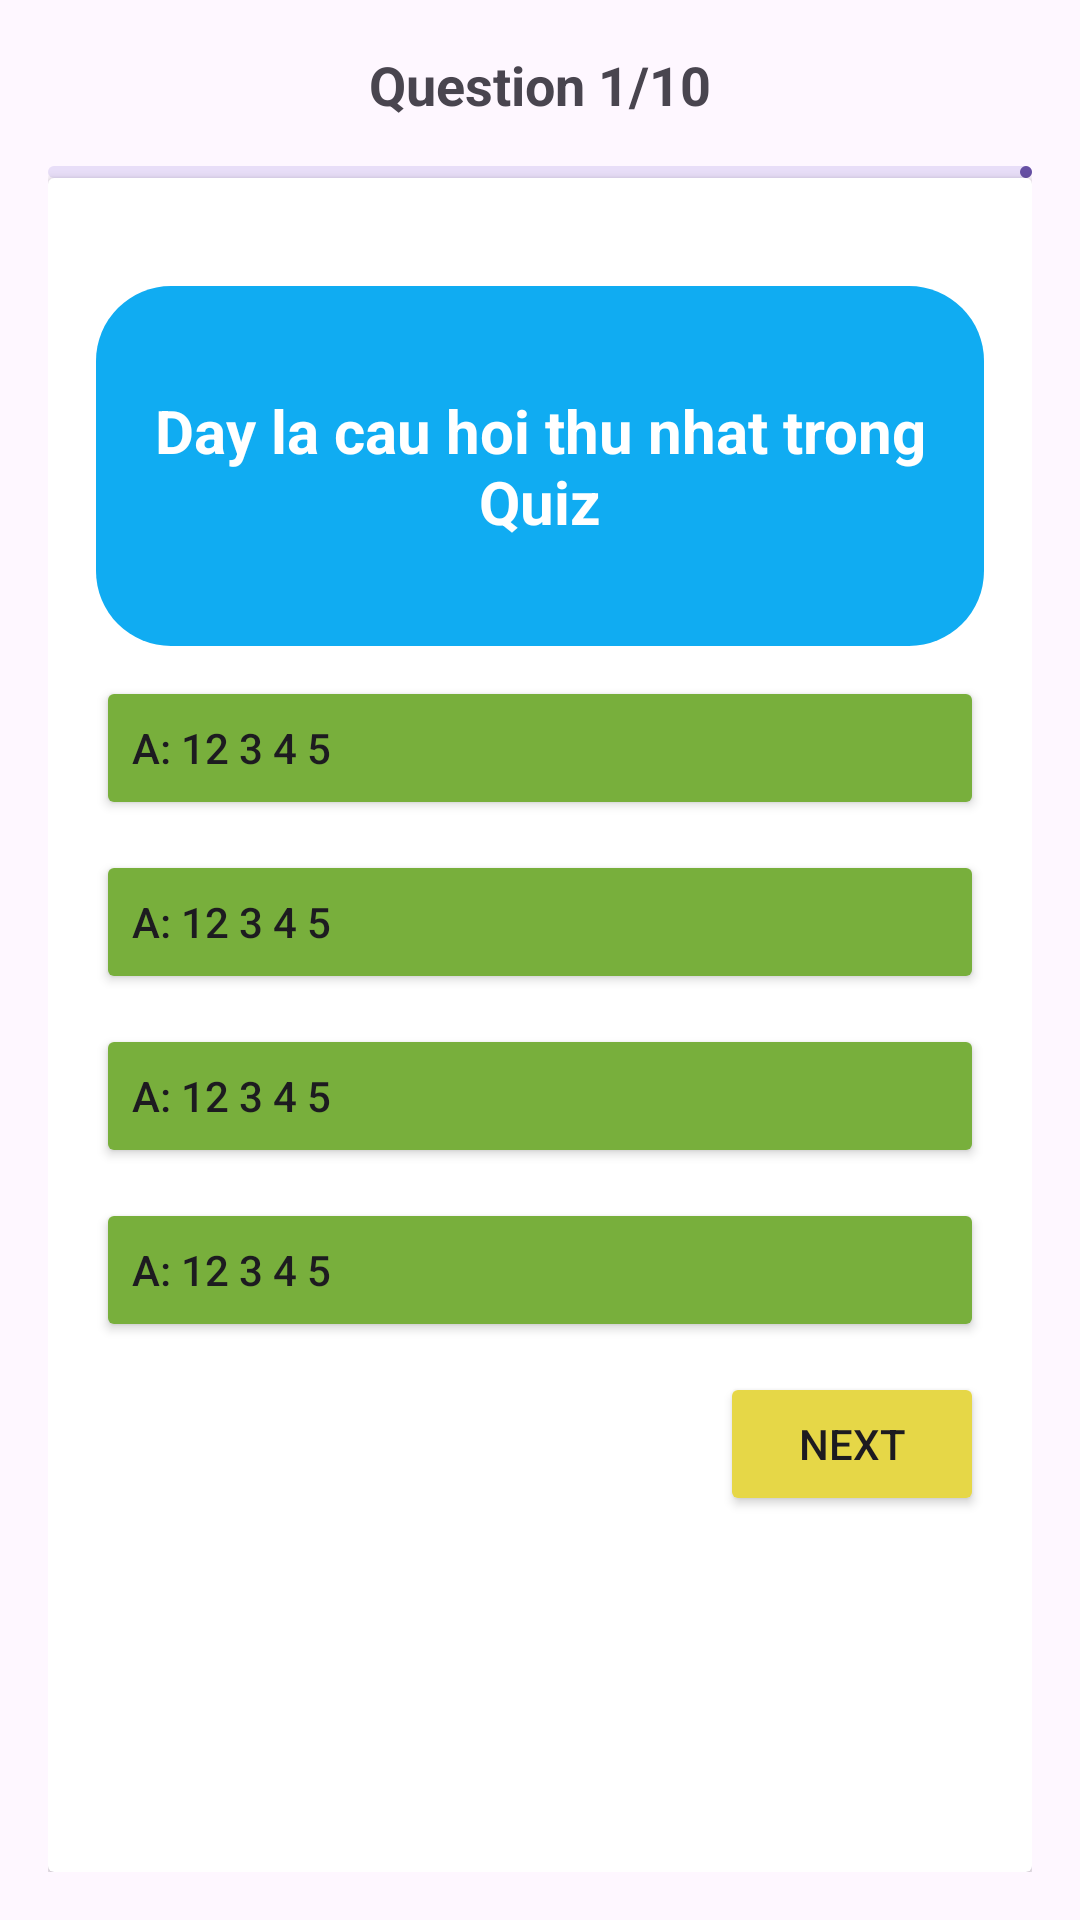

Layout XML and referenced resources for this Android screen:
<!-- AndroidManifest.xml: application theme Theme.Btl_ptud_android -->
<!-- res/layout/activity_play_quiz.xml -->
<?xml version="1.0" encoding="utf-8"?>
<LinearLayout
    android:padding="16dp"
    android:orientation="vertical"
    xmlns:android="http://schemas.android.com/apk/res/android"
    xmlns:app="http://schemas.android.com/apk/res-auto"
    xmlns:tools="http://schemas.android.com/tools"
    android:id="@+id/numberListContainer"
    android:layout_width="match_parent"
    android:layout_height="match_parent"
    tools:context=".activities.PlayQuizActivity">

    <RelativeLayout
        android:elevation="8dp"
        android:layout_width="match_parent"
        android:layout_height="wrap_content">

        <TextView
            android:textStyle="bold"
            android:gravity="center"
            android:id="@+id/txtNumberQuestion"
            android:textSize="18sp"
            android:text="Question 1/10"
            android:layout_width="match_parent"
            android:layout_height="wrap_content"/>

    </RelativeLayout>

    <com.google.android.material.progressindicator.LinearProgressIndicator
        android:id="@+id/questionProgress"
        android:progress="10"
        android:layout_marginTop="15dp"
        android:layout_width="match_parent"
        android:layout_height="wrap_content"/>

    <androidx.cardview.widget.CardView
        android:layout_width="match_parent"
        android:layout_height="match_parent">

        <LinearLayout
            android:orientation="vertical"
            android:layout_marginTop="20dp"
            android:padding="16dp"
            android:layout_width="match_parent"
            android:layout_height="wrap_content">
            <TextView
                android:background="@drawable/background_question"
                android:textColor="@color/white"
                android:gravity="center"
                android:textStyle="bold"
                android:textSize="20dp"
                android:text="Day la cau hoi thu nhat trong Quiz"
                android:id="@+id/txtQuestionTitle"
                android:layout_width="match_parent"
                android:layout_height="120dp"/>

            <Button
                android:textAlignment="textStart"
                android:textSize="14sp"
                android:text="A: 12 3 4 5"
                android:layout_marginTop="10dp"
                android:backgroundTint="#78AF3C"
                android:id="@+id/btnAnswerA"
                android:layout_width="match_parent"
                android:layout_height="match_parent"/>

            <Button
                android:textAlignment="textStart"
                android:textSize="14sp"
                android:text="A: 12 3 4 5"
                android:layout_marginTop="10dp"
                android:backgroundTint="#78AF3C"
                android:id="@+id/btnAnswerB"
                android:layout_width="match_parent"
                android:layout_height="match_parent"/>

            <Button
                android:textAlignment="textStart"
                android:textSize="14sp"
                android:text="A: 12 3 4 5"
                android:layout_marginTop="10dp"
                android:backgroundTint="#78AF3C"
                android:id="@+id/btnAnswerC"
                android:layout_width="match_parent"
                android:layout_height="match_parent"/>

            <Button
                android:textAlignment="textStart"
                android:textSize="14sp"
                android:text="A: 12 3 4 5"
                android:layout_marginTop="10dp"
                android:backgroundTint="#78AF3C"
                android:id="@+id/btnAnswerD"
                android:layout_width="match_parent"
                android:layout_height="match_parent"/>

            <Button
                android:layout_gravity="end"
                android:textSize="14sp"
                android:text="Next"
                android:layout_marginTop="10dp"
                android:backgroundTint="#E6D747"
                android:id="@+id/btnNext"
                android:layout_width="wrap_content"
                android:layout_height="match_parent"/>


            <TextView
                android:visibility="gone"
                android:layout_marginTop="10dp"
                android:background="@drawable/custom_edt"
                android:textColor="#2CD334"
                android:textStyle="bold"
                android:id="@+id/txtIsCorrect"
                android:text="Đúng Rồi!"
                android:gravity="center"
                android:textSize="20sp"
                android:layout_width="match_parent"
                android:layout_height="100dp"/>

            <TextView
                android:visibility="gone"
                android:layout_marginTop="10dp"
                android:background="@drawable/custom_edt"
                android:textColor="#EB0E15"
                android:textStyle="bold"
                android:id="@+id/txtIsNotCorrect"
                android:text="Sai Mất Rồi :( "
                android:gravity="center"
                android:textSize="20sp"
                android:layout_width="match_parent"
                android:layout_height="100dp"/>


        </LinearLayout>



    </androidx.cardview.widget.CardView>

</LinearLayout>
<!-- resources referenced by this layout -->
<resources>
  <color name="white">#FFFFFFFF</color>
  <!-- drawable background_question (drawable) -->
  <?xml version="1.0" encoding="utf-8"?>
  <shape xmlns:android="http://schemas.android.com/apk/res/android">
      <solid
  
          android:color="#10ACF2"/>
  
      <corners android:radius="25dp"/>
  </shape>
  <!-- drawable custom_edt (drawable) -->
  <?xml version="1.0" encoding="utf-8"?>
  <shape
      xmlns:android="http://schemas.android.com/apk/res/android">
  
      <stroke
          android:width="2dp"
          android:color="#8E8888">
  
      </stroke>
  
  
  
      <corners android:radius="10dp"/>
  </shape>
  <style name="Theme.Btl_ptud_android" parent="Base.Theme.Btl_ptud_android" />
  <style name="Base.Theme.Btl_ptud_android" parent="Theme.Material3.DayNight.NoActionBar">
          
          
      </style>
</resources>
